Run: headless pygame with SDL's dummy video driver; simulated clock (each Clock.tick advances the game by its frame time, no real sleeping); random seed 0; keys injected as events and as key.get_pressed() state; no mouse input.
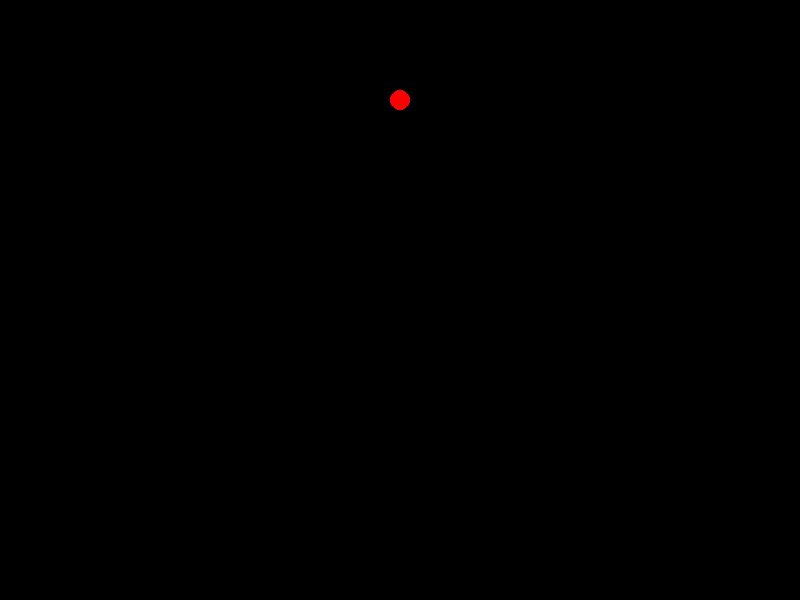
Frame 1 of 4 · flips 1–60 · no input
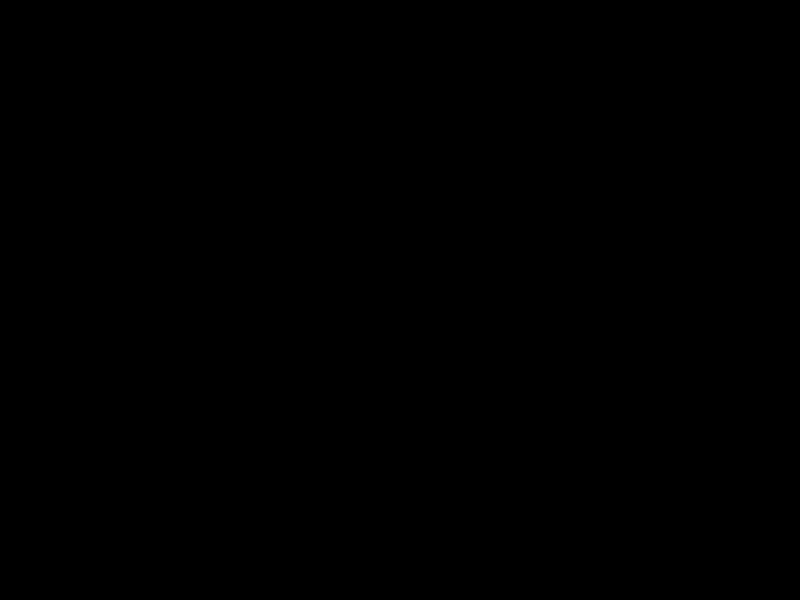
Frame 2 of 4 · flips 61–180 · tapped SPACE, RETURN · held RIGHT (→), D
Frame 3 of 4 · flips 181–300 · held DOWN (↓), S · screen unchanged from frame 2, image omitted
Frame 4 of 4 · flips 301–420 · held LEFT (←), A, UP (↑), W · screen unchanged from frame 3, image omitted

The pygame program that drew these frames:

import pygame

pygame.init()

screen = pygame.display.set_mode((800, 600))


class Snake:

    def __init__(self):
        self.size = 1
        self.elements = [[100, 100]]
        self.radius = 10
        self.dx = 5  # right
        self.dy = 0
        self.is_add = False

    def draw(self):
        for element in self.elements:
            pygame.draw.circle(screen, (255, 0, 0), element, self.radius)

    def add_to_snake(self):
        self.size += 1
        self.elements.append([0, 0])
        self.is_add = False

    def move(self):
        if self.is_add:
            self.add_to_snake()

        for i in range(self.size - 1, 0, -1):
            self.elements[i][0] = self.elements[i - 1][0]
            self.elements[i][1] = self.elements[i - 1][1]

        self.elements[0][0] += self.dx
        self.elements[0][1] += self.dy


snake = Snake()

running = True

d = 5

FPS = 30

clock = pygame.time.Clock()

k1_pressed = False

while running:
    mill = clock.tick(FPS)
    for event in pygame.event.get():
        if event.type == pygame.QUIT:
            running = False
        if event.type == pygame.KEYDOWN:
            if event.key == pygame.K_ESCAPE:
                running = False
            if event.key == pygame.K_RIGHT:
                snake.dx = d
                snake.dy = 0
            if event.key == pygame.K_LEFT:
                snake.dx = -d
                snake.dy = 0
            if event.key == pygame.K_UP:
                snake.dx = 0
                snake.dy = -d
            if event.key == pygame.K_DOWN:
                snake.dx = 0
                snake.dy = d
            if event.key == pygame.K_1:
                snake.is_add = True

    snake.move()
    screen.fill((0, 0, 0))
    snake.draw()
    pygame.display.flip()
